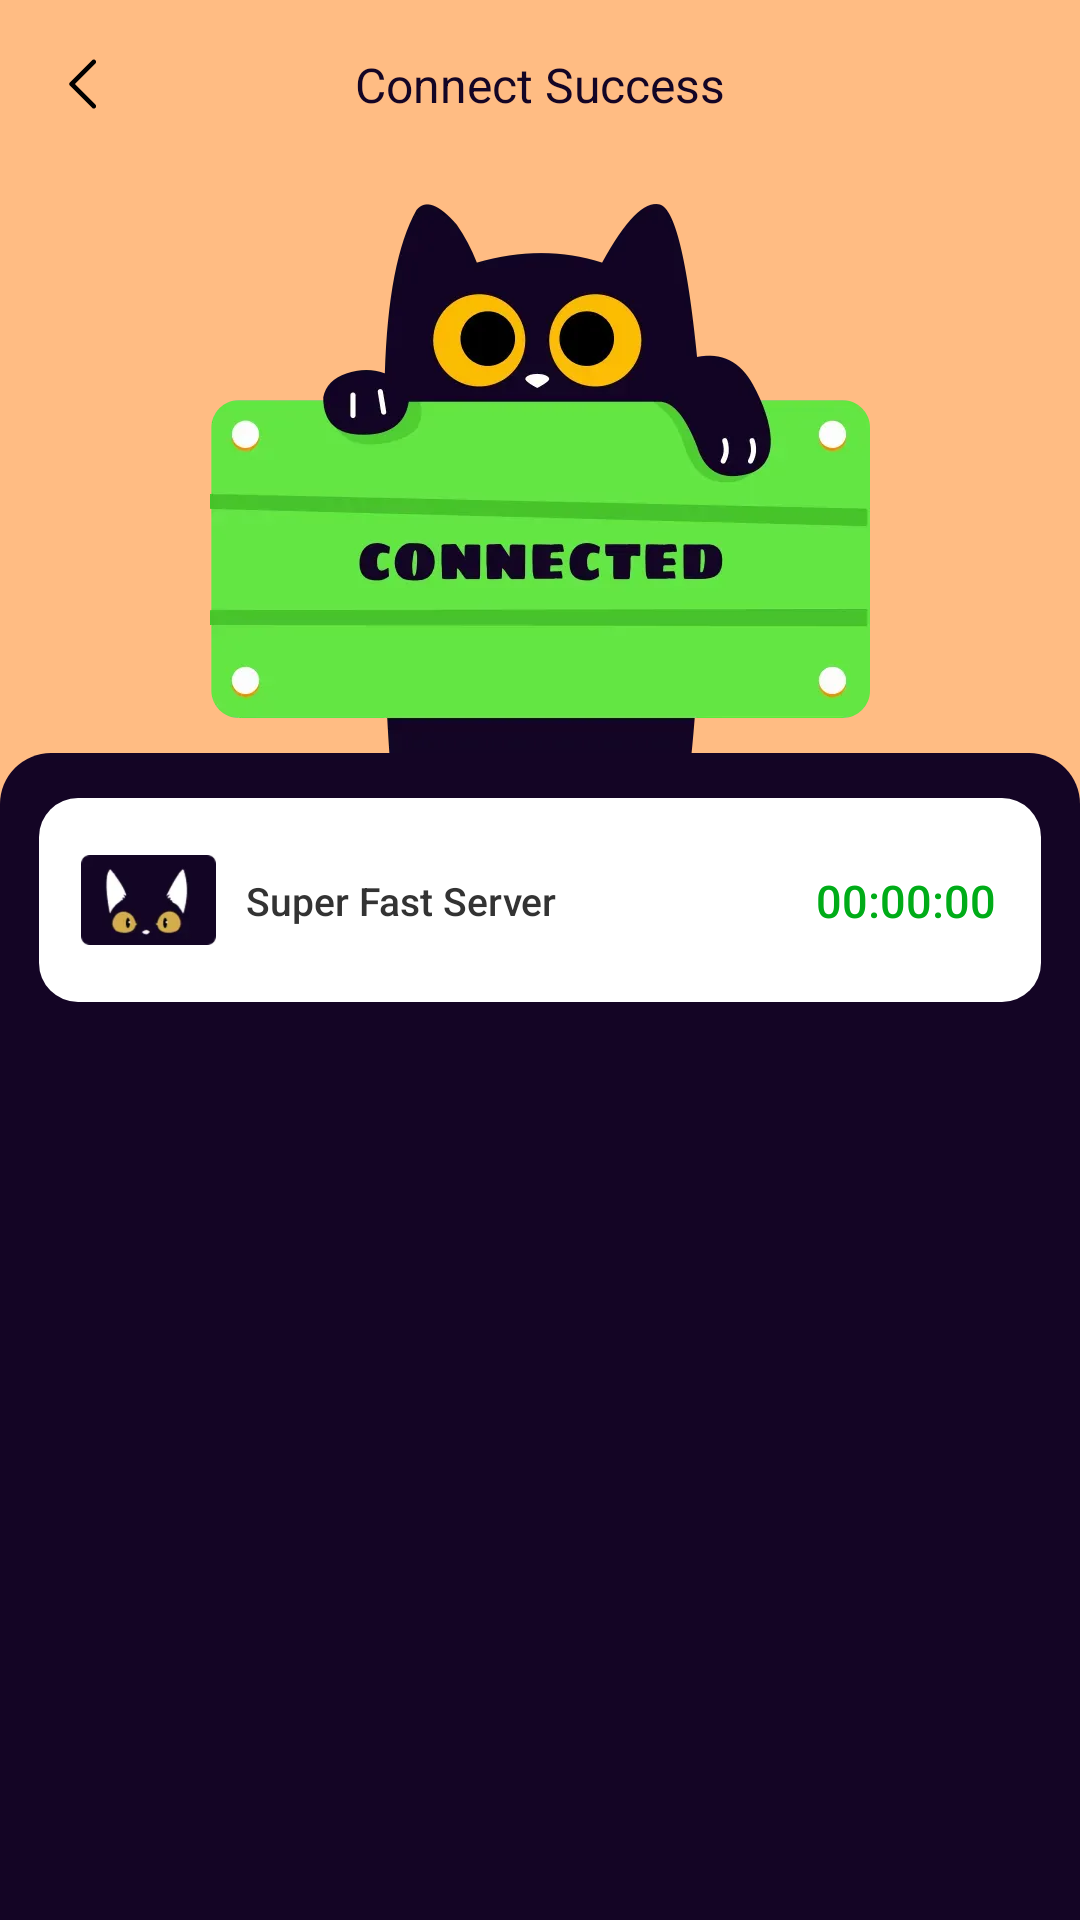

Reconstruct the res/layout file that produces this screen, plus the resources it refers to.
<!-- AndroidManifest.xml: application theme Theme.FastCat -->
<!-- res/layout/activity_end.xml -->
<?xml version="1.0" encoding="utf-8"?>
<androidx.constraintlayout.widget.ConstraintLayout xmlns:android="http://schemas.android.com/apk/res/android"
    xmlns:app="http://schemas.android.com/apk/res-auto"
    android:layout_width="match_parent"
    android:layout_height="match_parent"
    android:background="@color/colorCommon">

    <androidx.constraintlayout.widget.ConstraintLayout
        android:id="@+id/appbarLayout"
        android:layout_width="match_parent"
        android:layout_height="56dp"
        app:layout_constraintTop_toTopOf="parent">

        <androidx.appcompat.widget.AppCompatImageView
            android:id="@+id/btnBack"
            android:layout_width="wrap_content"
            android:layout_height="wrap_content"
            android:layout_marginStart="16dp"
            android:foreground="?selectableItemBackgroundBorderless"
            android:padding="5dp"
            app:layout_constraintBottom_toBottomOf="parent"
            app:layout_constraintStart_toStartOf="parent"
            app:layout_constraintTop_toTopOf="parent"
            app:srcCompat="@drawable/ic_back_black" />

        <androidx.appcompat.widget.AppCompatTextView
            android:layout_width="wrap_content"
            android:layout_height="wrap_content"
            android:fontFamily="sans-serif"
            android:text="Connect Success"
            android:textColor="#140525"
            android:textSize="16sp"
            app:layout_constraintBottom_toBottomOf="parent"
            app:layout_constraintEnd_toEndOf="parent"
            app:layout_constraintStart_toStartOf="parent"
            app:layout_constraintTop_toTopOf="parent"
            app:srcCompat="@drawable/ic_cat_text" />

    </androidx.constraintlayout.widget.ConstraintLayout>

    <androidx.appcompat.widget.AppCompatImageView
        android:id="@+id/imgState"
        android:layout_width="220dp"
        android:layout_height="257dp"
        android:layout_marginTop="12dp"
        app:layout_constraintEnd_toEndOf="parent"
        app:layout_constraintStart_toStartOf="parent"
        app:layout_constraintTop_toBottomOf="@+id/appbarLayout"
        app:srcCompat="@mipmap/ic_end_conn" />

    <androidx.constraintlayout.widget.ConstraintLayout
        android:layout_width="match_parent"
        android:layout_height="389dp"
        android:background="@drawable/shape_black_top_r17"
        app:layout_constraintBottom_toBottomOf="parent">

        <androidx.constraintlayout.widget.ConstraintLayout
            android:layout_width="match_parent"
            android:layout_height="68dp"
            android:layout_marginHorizontal="13dp"
            android:layout_marginTop="15dp"
            android:background="@drawable/selector_white_r13"
            app:layout_constraintTop_toTopOf="parent">

            <androidx.appcompat.widget.AppCompatImageView
                android:id="@+id/imgServer"
                android:layout_width="45dp"
                android:layout_height="30dp"
                android:layout_marginStart="14dp"
                app:layout_constraintBottom_toBottomOf="parent"
                app:layout_constraintStart_toStartOf="parent"
                app:layout_constraintTop_toTopOf="parent"
                app:srcCompat="@drawable/ic_fastcat" />

            <androidx.appcompat.widget.AppCompatTextView
                android:id="@+id/serverName"
                android:layout_width="0dp"
                android:layout_height="wrap_content"
                android:layout_marginStart="10dp"
                android:ellipsize="end"
                android:fontFamily="sans-serif-medium"
                android:singleLine="true"
                android:text="Super Fast Server"
                android:textColor="#333333"
                android:textSize="13sp"
                app:layout_constraintBottom_toBottomOf="parent"
                app:layout_constraintEnd_toStartOf="@+id/connTime"
                app:layout_constraintStart_toEndOf="@+id/imgServer"
                app:layout_constraintTop_toTopOf="parent" />

            <androidx.appcompat.widget.AppCompatTextView
                android:id="@+id/connTime"
                android:layout_width="wrap_content"
                android:layout_height="wrap_content"
                android:layout_marginEnd="15dp"
                android:fontFamily="sans-serif-medium"
                android:text="00:00:00"
                android:textColor="#00AC18"
                android:textSize="15sp"
                app:layout_constraintBottom_toBottomOf="parent"
                app:layout_constraintEnd_toEndOf="parent"
                app:layout_constraintTop_toTopOf="parent" />

        </androidx.constraintlayout.widget.ConstraintLayout>

    </androidx.constraintlayout.widget.ConstraintLayout>

</androidx.constraintlayout.widget.ConstraintLayout>
<!-- resources referenced by this layout -->
<resources>
  <color name="colorCommon">#FFFFBC83</color>
  <!-- drawable ic_back_black (drawable) -->
  <vector xmlns:android="http://schemas.android.com/apk/res/android"
      android:width="25dp"
      android:height="25dp"
      android:viewportWidth="25"
      android:viewportHeight="25">
      <path
          android:fillColor="#000000"
          android:fillType="nonZero"
          android:pathData="M10.455,4.192C10.723,4.262 10.933,4.472 11.004,4.741C11.074,5.009 10.994,5.295 10.794,5.488L4.049,12.233L4.049,12.454L10.792,19.198C10.994,19.392 11.074,19.678 11.004,19.947C10.933,20.216 10.723,20.425 10.455,20.496C10.186,20.566 9.9,20.486 9.707,20.286L2.308,12.887C2.008,12.587 2.008,12.101 2.308,11.8L9.705,4.403C9.9,4.202 10.186,4.121 10.455,4.192Z" />
  </vector>
  <!-- drawable ic_cat_text: webp bitmap (drawable, 6084 bytes) -->
  <!-- drawable ic_fastcat: webp bitmap (drawable, 2296 bytes) -->
  <!-- drawable selector_white_r13 (drawable) -->
  <?xml version="1.0" encoding="utf-8"?>
  <selector xmlns:android="http://schemas.android.com/apk/res/android">
  
      <item android:state_pressed="true">
          <shape android:shape="rectangle">
              <corners android:radius="13dp" />
              <solid android:color="#A0FFFFFF" />
          </shape>
      </item>
  
      <item>
          <shape android:shape="rectangle">
              <corners android:radius="13dp" />
              <solid android:color="@color/white" />
          </shape>
      </item>
  </selector>
  <!-- drawable shape_black_top_r17 (drawable) -->
  <?xml version="1.0" encoding="utf-8"?>
  <shape xmlns:android="http://schemas.android.com/apk/res/android">
      <corners
          android:topLeftRadius="17dp"
          android:topRightRadius="17dp" />
      <solid android:color="#FF140525" />
  </shape>
  <!-- mipmap ic_end_conn: webp bitmap (mipmap-xhdpi, 15394 bytes) -->
  <style name="Theme.FastCat" parent="Theme.MaterialComponents.Light.NoActionBar">
          
          <item name="colorPrimary">@color/colorCommon</item>
          <item name="colorPrimaryVariant">@color/colorCommon</item>
          <item name="colorOnPrimary">@color/white</item>
          
          <item name="colorSecondary">@color/colorCommon</item>
          <item name="colorSecondaryVariant">@color/colorCommon</item>
          <item name="colorOnSecondary">@color/black</item>
          
          <item name="android:statusBarColor" tools:targetApi="l">?attr/colorPrimaryVariant</item>
          
          <item name="android:textAllCaps">false</item>
      </style>
  <color name="white">#FFFFFFFF</color>
  <color name="black">#FF000000</color>
</resources>
